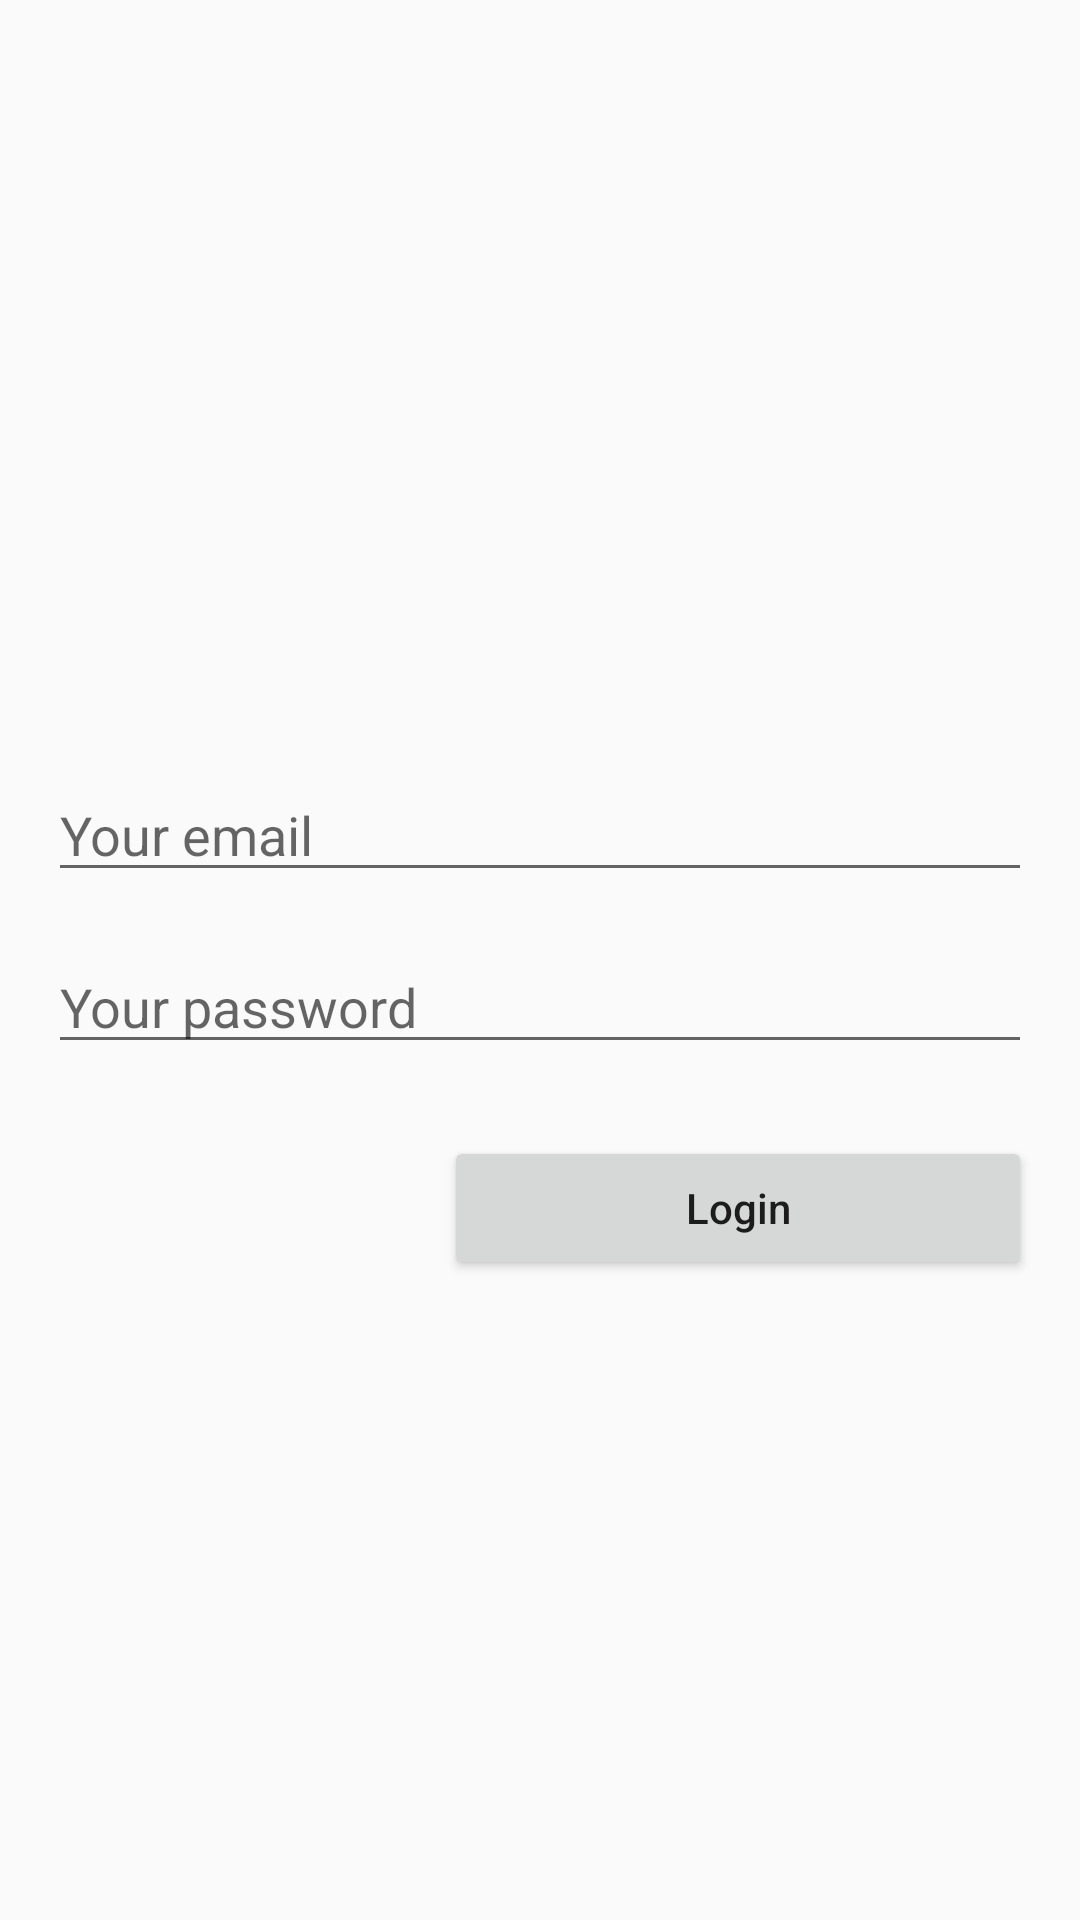

The Android layout XML behind this screen, and the referenced resources:
<!-- AndroidManifest.xml: application theme AppTheme -->
<!-- res/layout/activity_login.xml -->
<?xml version="1.0" encoding="utf-8"?>
<android.support.constraint.ConstraintLayout
    xmlns:android="http://schemas.android.com/apk/res/android"
    xmlns:tools="http://schemas.android.com/tools"
    xmlns:app="http://schemas.android.com/apk/res-auto"
    android:layout_width="match_parent"
    android:layout_height="match_parent"
    tools:context=".activity.LoginActivity">

    <EditText
        android:id="@+id/editText"
        android:layout_width="match_parent"
        android:layout_height="wrap_content"
        android:layout_marginStart="16dp"
        android:layout_marginTop="256dp"
        android:layout_marginEnd="16dp"
        android:hint="@string/your_email"
        android:inputType="textEmailAddress"
        app:layout_constraintEnd_toEndOf="parent"
        app:layout_constraintStart_toStartOf="parent"
        app:layout_constraintTop_toTopOf="parent"
        tools:ignore="Autofill" />

    <EditText
        android:id="@+id/editText2"
        android:layout_width="0dp"
        android:layout_height="wrap_content"
        android:layout_marginTop="16dp"
        android:hint="@string/your_password"
        android:inputType="textEmailAddress"
        app:layout_constraintEnd_toEndOf="@+id/editText"
        app:layout_constraintStart_toStartOf="@+id/editText"
        app:layout_constraintTop_toBottomOf="@+id/editText"
        tools:ignore="Autofill" />

    <Button
        android:id="@+id/btnLoginUser"
        android:layout_width="196dp"
        android:layout_height="wrap_content"
        android:layout_marginTop="24dp"
        android:text="@string/login"
        android:textAllCaps="false"
        app:layout_constraintEnd_toEndOf="@+id/editText2"
        app:layout_constraintTop_toBottomOf="@+id/editText2" />
</android.support.constraint.ConstraintLayout>
<!-- resources referenced by this layout -->
<resources>
  <string name="login">Login</string>
  <string name="your_email">Your email</string>
  <string name="your_password">Your password</string>
  <style name="AppTheme" parent="Theme.AppCompat.Light.DarkActionBar">
          
          <item name="colorPrimary">@color/colorPrimary</item>
          <item name="colorPrimaryDark">@color/colorPrimaryDark</item>
          <item name="colorAccent">@color/colorAccent</item>
      </style>
  <!-- not gathered from this repository: default colours our renderer supplied (Android Studio template values) -->
  <color name="colorPrimary">#FF6200EE</color>
  <color name="colorPrimaryDark">#FF3700B3</color>
  <color name="colorAccent">#FF03DAC5</color>
</resources>
